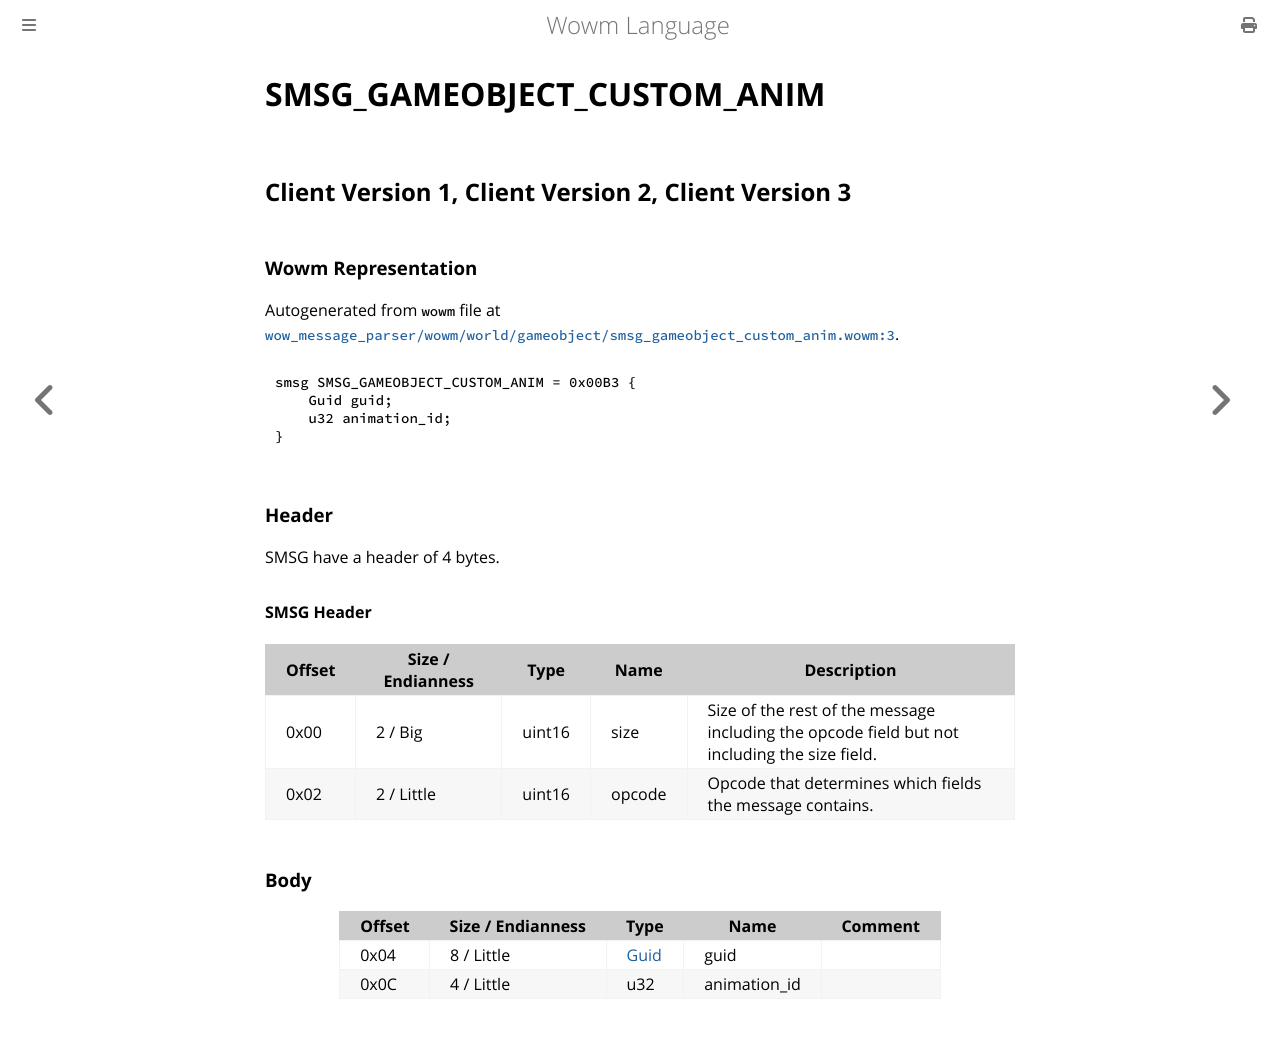

repository: gtker/wow_messages · page: docs/smsg_gameobject_custom_anim.html · generator: mdbook

# SMSG_GAMEOBJECT_CUSTOM_ANIM

## Client Version 1, Client Version 2, Client Version 3

### Wowm Representation

Autogenerated from `wowm` file at [`wow_message_parser/wowm/world/gameobject/smsg_gameobject_custom_anim.wowm:3`](https://github.com/gtker/wow_messages/tree/main/wow_message_parser/wowm/world/gameobject/smsg_gameobject_custom_anim.wowm#L3).
```rust,ignore
smsg SMSG_GAMEOBJECT_CUSTOM_ANIM = 0x00B3 {
    Guid guid;
    u32 animation_id;
}
```
### Header

SMSG have a header of 4 bytes.

#### SMSG Header

| Offset | Size / Endianness | Type   | Name   | Description |
| ------ | ----------------- | ------ | ------ | ----------- |
| 0x00   | 2 / Big           | uint16 | size   | Size of the rest of the message including the opcode field but not including the size field.|
| 0x02   | 2 / Little        | uint16 | opcode | Opcode that determines which fields the message contains.|

### Body

| Offset | Size / Endianness | Type | Name | Comment |
| ------ | ----------------- | ---- | ---- | ------- |
| 0x04 | 8 / Little | [Guid](../types/packed-guid.md) | guid |  |
| 0x0C | 4 / Little | u32 | animation_id |  |
